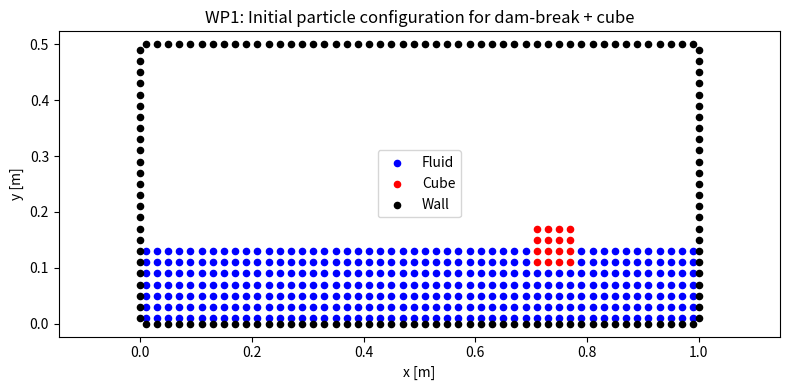

Write Python code to recreate this figure.
# WP1: Geometry and Particle Initialization for SPH dam-break + cube benchmark
# This script initializes fluid, cube (rigid body), and wall particles and visualizes the setup.

import numpy as np
import matplotlib.pyplot as plt

# --- Parameters ---
L, H = 1.0, 0.5           # Tank width and height (meters)
dx = 0.02                 # Particle spacing (meters)
fluid_height = 0.3 * H    # Initial fluid height
cube_size = 0.08          # Cube side length (meters)
cube_x, cube_y = 0.7, 0.1 # Cube bottom-left corner

# --- Cube (rigid body) particles (offset grid to avoid overlap) ---
cube_particles = []
for i in range(int(cube_size/dx)):
    for j in range(int(cube_size/dx)):
        x = cube_x + dx/2 + i*dx
        y = cube_y + dx/2 + j*dx
        if x < cube_x + cube_size and y < cube_y + cube_size:
            cube_particles.append([x, y])

# --- Fluid particles (skip those overlapping with cube) ---
fluid_particles = []
min_dist = dx * 0.9
def is_far_from_cube(x, y):
    for cx, cy in cube_particles:
        if np.hypot(x-cx, y-cy) < min_dist:
            return False
    return True
for i in range(int(L/dx)):
    for j in range(int(fluid_height/dx)):
        x = dx/2 + i*dx
        y = dx/2 + j*dx
        if x < L and y < fluid_height and is_far_from_cube(x, y):
            fluid_particles.append([x, y])


# --- Wall particles (bottom, left, right, top) ---
wall_particles = []
# Bottom
for i in range(int(L/dx)):
    wall_particles.append([dx/2 + i*dx, 0.0])
# Left
for j in range(int(H/dx)):
    wall_particles.append([0.0, dx/2 + j*dx])
# Right
for j in range(int(H/dx)):
    wall_particles.append([L, dx/2 + j*dx])
# Top
for i in range(int(L/dx)):
    wall_particles.append([dx/2 + i*dx, H])

# --- Visualization ---
fluid_x, fluid_y = zip(*fluid_particles)
cube_xs, cube_ys = zip(*cube_particles)
wall_x, wall_y = zip(*wall_particles)
plt.figure(figsize=(8,4))
plt.scatter(fluid_x, fluid_y, s=20, c='b', label='Fluid')
plt.scatter(cube_xs, cube_ys, s=20, c='r', label='Cube')
plt.scatter(wall_x, wall_y, s=20, c='k', label='Wall')
plt.xlabel('x [m]')
plt.ylabel('y [m]')
plt.title('WP1: Initial particle configuration for dam-break + cube')
plt.legend()
plt.axis('equal')
plt.tight_layout()
plt.show()
